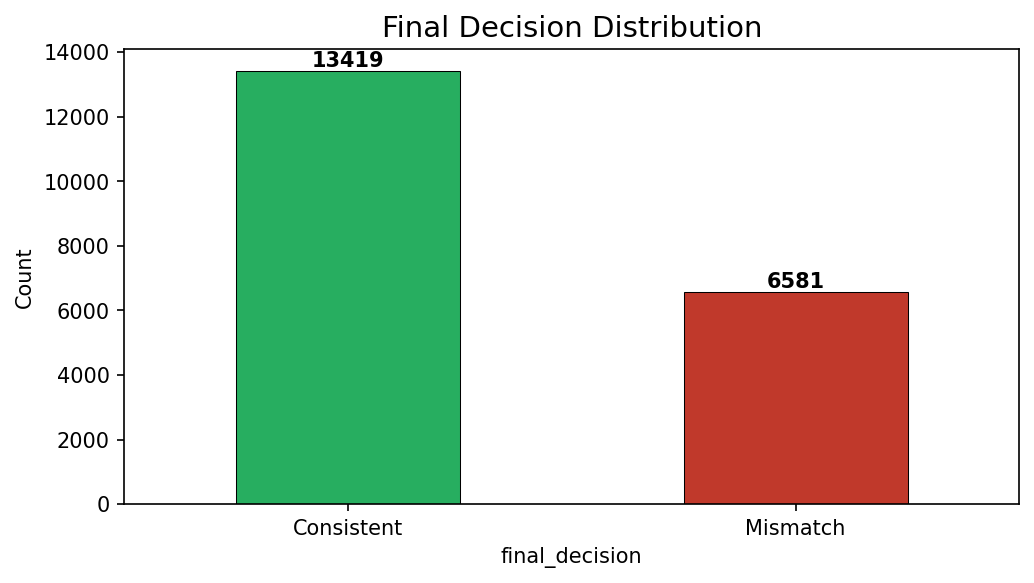

Source data for this figure (header and first rows):
final_decision, count
Consistent, 13419
Mismatch, 6581
